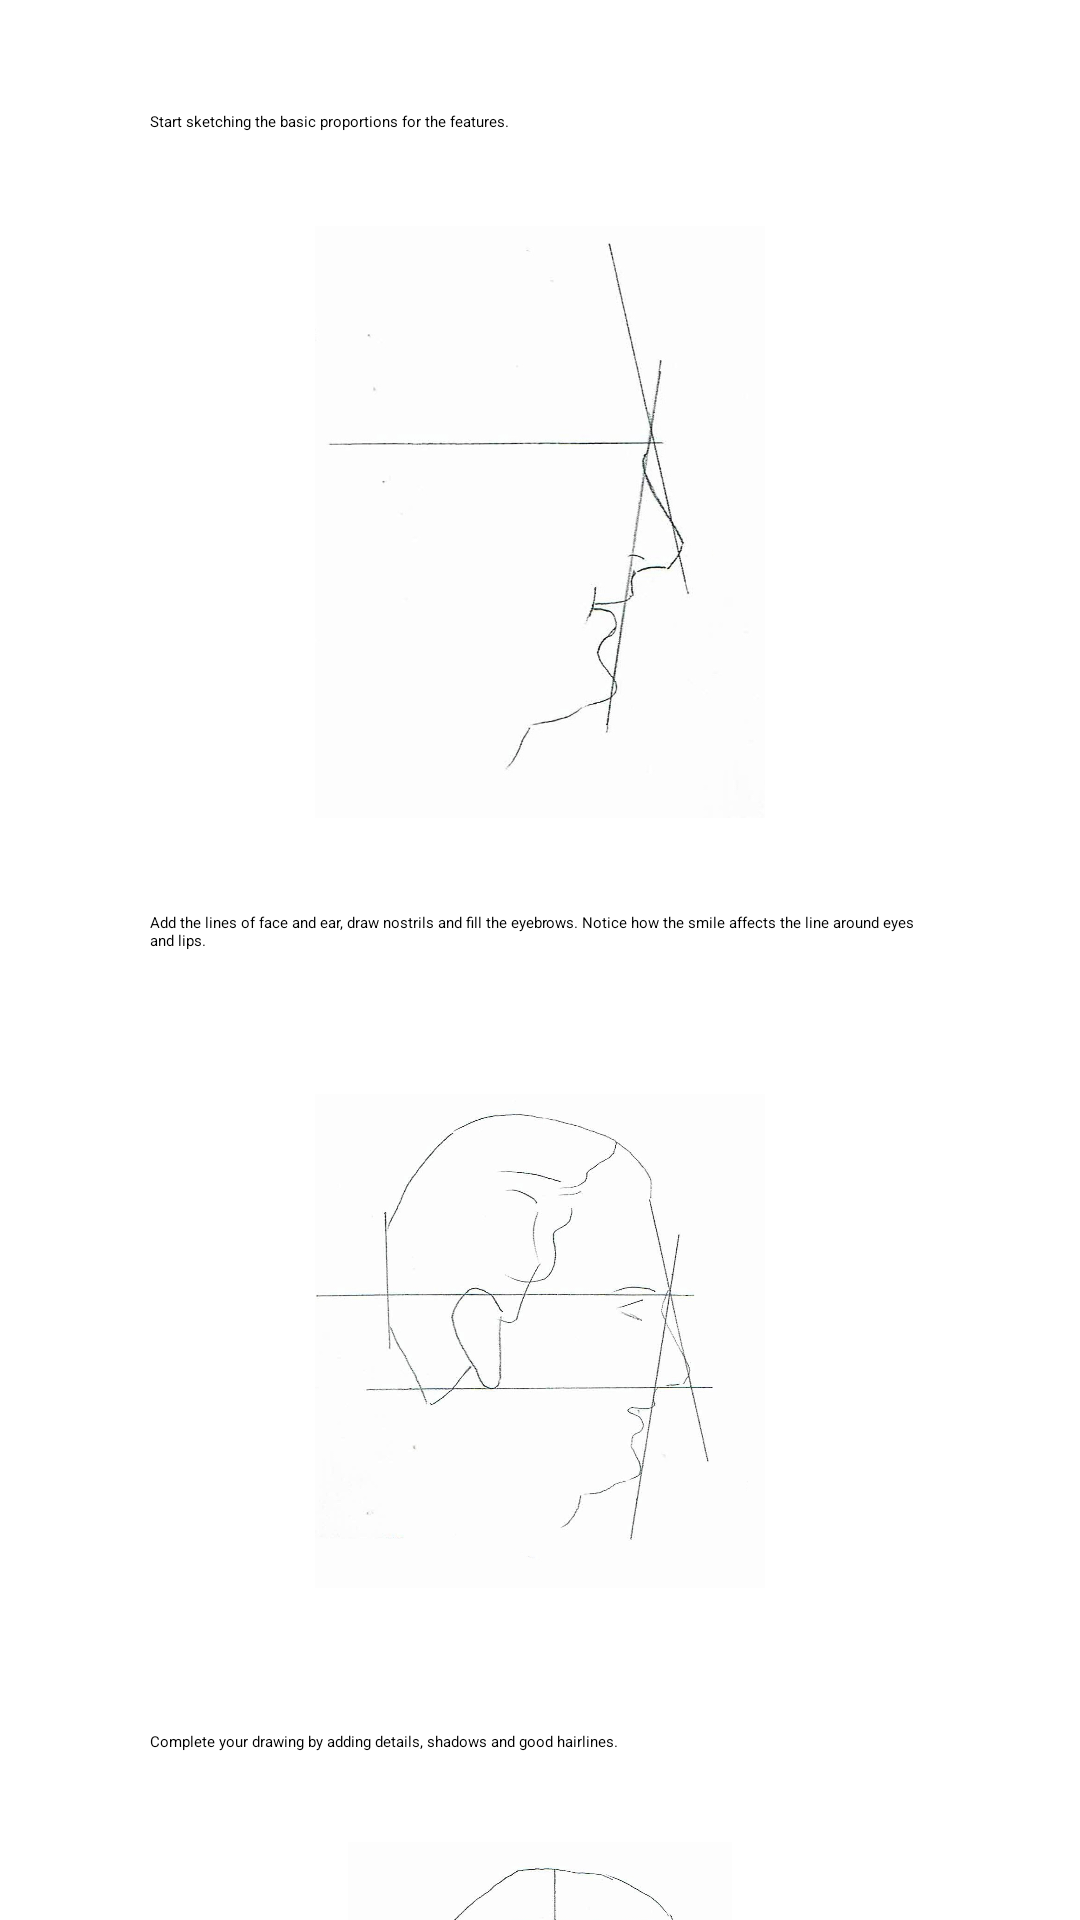

The Android layout XML behind this screen, and the referenced resources:
<!-- AndroidManifest.xml: application theme Theme.PortraitDrawingApp -->
<!-- res/layout/activity_pic5.xml -->
<?xml version="1.0" encoding="utf-8"?>
<ScrollView xmlns:android="http://schemas.android.com/apk/res/android"
    xmlns:app="http://schemas.android.com/apk/res-auto"
    xmlns:tools="http://schemas.android.com/tools"
    android:layout_width="match_parent"
    android:layout_height="match_parent"
    tools:context=".Pic1">

    <androidx.constraintlayout.widget.ConstraintLayout
        android:layout_width="match_parent"
        android:layout_height="wrap_content">

        <TextView
            android:id="@+id/textView10"
            android:layout_width="match_parent"
            android:layout_height="match_parent"
            android:layout_marginStart="50dp"
            android:layout_marginTop="37dp"
            android:layout_marginEnd="50dp"
            android:text="@string/description8"
            app:layout_constraintEnd_toEndOf="parent"
            app:layout_constraintStart_toStartOf="parent"
            app:layout_constraintTop_toTopOf="parent" />

        <ImageView
            android:id="@+id/imageView10"
            android:layout_width="150dp"
            android:layout_height="200dp"
            android:layout_marginStart="50dp"
            android:layout_marginTop="30dp"
            android:layout_marginEnd="50dp"
            android:src="@drawable/mana"
            app:layout_constraintEnd_toEndOf="parent"
            app:layout_constraintStart_toStartOf="parent"
            app:layout_constraintTop_toBottomOf="@+id/textView10" />

        <TextView
            android:id="@+id/textView11"
            android:layout_width="match_parent"
            android:layout_height="match_parent"
            android:layout_marginStart="50dp"
            android:layout_marginTop="30dp"
            android:layout_marginEnd="50dp"
            android:text="@string/description9"
            app:layout_constraintEnd_toEndOf="parent"
            app:layout_constraintHorizontal_bias="0.0"
            app:layout_constraintStart_toStartOf="parent"
            app:layout_constraintTop_toBottomOf="@+id/imageView10" />

        <ImageView
            android:id="@+id/imageView12"
            android:layout_width="150dp"
            android:layout_height="200dp"
            android:layout_marginStart="50dp"
            android:layout_marginTop="30dp"
            android:layout_marginEnd="50dp"
            android:src="@drawable/manb"
            app:layout_constraintEnd_toEndOf="parent"
            app:layout_constraintStart_toStartOf="parent"
            app:layout_constraintTop_toBottomOf="@+id/textView11" />

        <TextView
            android:id="@+id/textView12"
            android:layout_width="match_parent"
            android:layout_height="match_parent"

            android:layout_marginStart="50dp"
            android:layout_marginTop="30dp"
            android:layout_marginEnd="50dp"
            android:text="@string/description10"
            app:layout_constraintEnd_toEndOf="parent"
            app:layout_constraintHorizontal_bias="0.0"
            app:layout_constraintStart_toStartOf="parent"
            app:layout_constraintTop_toBottomOf="@+id/imageView12" />

        <ImageView
            android:id="@+id/imageView13"
            android:layout_width="150dp"
            android:layout_height="200dp"
            android:layout_marginStart="50dp"
            android:layout_marginTop="30dp"
            android:layout_marginEnd="50dp"
            android:src="@drawable/manc"
            app:layout_constraintEnd_toEndOf="parent"
            app:layout_constraintStart_toStartOf="parent"
            app:layout_constraintTop_toBottomOf="@+id/textView12" />

        <ImageView
            android:layout_width="150dp"
            android:layout_height="200dp"
            android:layout_marginStart="50dp"
            android:layout_marginTop="30dp"
            android:layout_marginEnd="50dp"
            android:layout_marginBottom="37dp"
            android:src="@drawable/mand"
            app:layout_constraintBottom_toBottomOf="parent"
            app:layout_constraintEnd_toEndOf="parent"
            app:layout_constraintStart_toStartOf="parent"
            app:layout_constraintTop_toBottomOf="@+id/imageView13" />


    </androidx.constraintlayout.widget.ConstraintLayout>
</ScrollView>
<!-- resources referenced by this layout -->
<resources>
  <!-- drawable mana: jpg bitmap (drawable, 92473 bytes) -->
  <!-- drawable manb: jpg bitmap (drawable, 154431 bytes) -->
  <!-- drawable manc: jpg bitmap (drawable, 206653 bytes) -->
  <!-- drawable mand: jpg bitmap (drawable, 807124 bytes) -->
  <string name="description10">Complete your drawing by adding details, shadows and good hairlines.
  </string>
  <string name="description8">Start sketching the basic proportions for the features. </string>
  <string name="description9">Add the lines of face and ear, draw nostrils and fill the eyebrows. Notice how the smile affects the line around eyes and lips.</string>
  <style name="Theme.PortraitDrawingApp" parent="Theme.MaterialComponents.Light">
          
          <item name="colorPrimary">@color/purple_200</item>
          <item name="colorPrimaryVariant">@color/purple_500</item>
          <item name="colorOnPrimary">@color/white</item>
          
          <item name="colorSecondary">@color/teal_200</item>
          <item name="colorSecondaryVariant">@color/teal_200</item>
          <item name="colorOnSecondary">@color/white</item>
          
          <item name="android:statusBarColor" tools:targetApi="l">?attr/colorPrimaryVariant</item>
          
      </style>
  <color name="purple_200">#A762FB</color>
  <color name="purple_500">#C9A5FD</color>
  <color name="white">#FFFFFFFF</color>
  <color name="teal_200">#FF03DAC5</color>
</resources>
